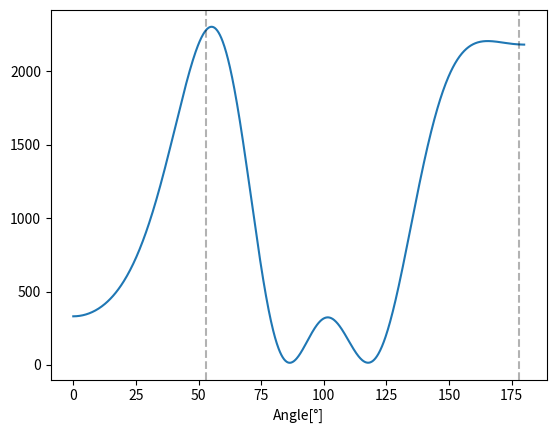
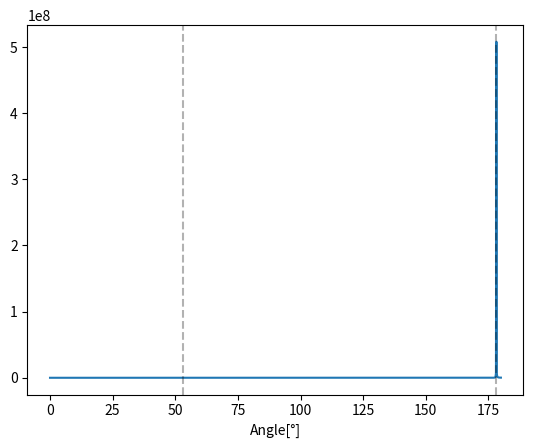

The matplotlib source for these figures, in order:
import argparse
import numpy as np
import matplotlib.pyplot as plt
import numpy.linalg as LA  # linalgモジュールはLAとしてimportするのが慣例。
import math

parser = argparse.ArgumentParser(description="到来方向推定を行う")
parser.add_argument("--sensor", default=5, type=int, help="センサ数")
parser.add_argument("--sound_source", default=2, type=int, help="音源数")
parser.add_argument("--snap_shot", default=4, type=int, help="スナップショット数")
parser.add_argument("--mode", default="random", help="データの作成方法 sample: 例, random: 乱数生成")
parser.add_argument("--method", default="both", help="使用する手法 beam: BF方, music:MUSIC法 both: 両方")
parser.add_argument("--step", default=1000, type=int, help="推定時のステップ数")
parser.add_argument("--save", default="show", help="プロット画像を保存するかどうか save: 保存する, show: 見るだけ")
args = parser.parse_args()


class DOA:
    def __init__(self, M, J, n, mode, method, step):
        """
        到来方向推定を行うクラス
        Parameters
        ----------
        M: int
            センサ数
        J: int
            音源数
        n: int
            スナップショット数
        mode: str
            データの作成方法 sample: 例, random: 乱数生成
        method: str
            使用する手法 beam: BF方, music:MUSIC法
        step: int
            推定時のステップ数
        """
        self.M = M
        self.J = J
        self.n = n
        self.mode = mode
        self.method = method
        self.step = step
        self.e = np.e
        self.div = np.pi/step

    def make_h(self, dig):
        """
        ステアリング行列の作成を行う
        Parameters
        ----------
        dig: int
            角度(ラジアン)

        Returns
        -------
        H: array (type=complex)
            ステアリング行列
        """
        cos = math.cos(dig)
        _h = np.zeros(self.M, dtype=complex)
        for i in range(self.M):
            h_i = pow(self.e, (complex(0, math.sqrt(2)*2*i*np.pi*cos/4)))
            _h[i] = h_i

        H = _h.reshape(self.M, 1)
        return H

    def beam(self, R, ans_dig):
        """
        ビームフォーミング法を行う
        Parameters
        ----------
        R: array (type=complex)
            データ行列
        ans_dig: array
            真の到来方向

        Returns
        -------
        plot
            プロット画像

        See Also
        --------
        h_t: array (type=complex)
            hの共役転置
        BF_spec: array
            ビームフォーミングスペクトラグラム。到来方向のインデックスあたりにピークが立つ
        """
        start = 0
        BF_spec = np.zeros(self.step)

        """計算部分"""
        for x in range(self.step):
            h = self.make_h(start)
            h_t = np.conjugate(h.T)
            BF = np.dot(np.dot(h_t, R), h)
            BF_spec[x] = BF.real
            start += self.div

        """可視化処理"""
        x_axis = np.linspace(0, 180, self.step)
        fig = plt.figure()
        ax = fig.add_subplot(111)
        ax.plot(x_axis, BF_spec)
        for dig in ans_dig:
            ax.axvline(dig, ls="--", color="black", alpha=0.3)
        plt.xlabel("Angle[°]")
        plt.show()
        if args.save == "save":
            plt.savefig("beam.png")

    def music(self, R, ans_dig):
        """
        MUSIC法を行う
        Parameters
        ----------
        R: array (type=complex)
            データ行列
        ans_dig: array
            真の到来方向

        Returns
        -------
        plot
            プロット画像

        See Also
        --------
        E_val: array (type=complex)
            Rの固有値
        E_vec: array (type=complex)
            Rの固有ベクトル
        E_big_id: index
            固有値の降順ソート結果
        _E_val: array (type=complex)
            Rの固有値を降順ソートした結果
        _E_vec: array (type=complex)
            Rの固有ベクトルを降順ソートした結果
        E, En: array (type=complex)
            雑音の作る空間
        h_t: array (type=complex)
            hの共役転置
        E_n_t: array (type=complex)
            Enの共役転置
        music_spec: array
            MUSICスペクトラグラム。到来方向のインデックスあたりにピークが立つ
        """
        E_val, E_vec = LA.eig(R)
        E_big_id = np.argsort(E_val)[::-1]
        _E_val = E_val[E_big_id]
        _E_vec = E_vec[:, E_big_id]
        E = _E_vec[:, self.M-1:]
        start = 0
        music_spec = np.zeros(self.step)

        """計算部分"""
        for x in range(self.step):
            h = self.make_h(start)
            h_t = np.conjugate(h.T)
            E_n = E
            E_n_t = np.conjugate(E_n.T)
            music_spec[x] = 1 / np.dot(np.dot(np.dot(h_t, E_n), E_n_t), h).real
            start += self.div

        """可視化処理"""
        x_axis = np.linspace(0, 180, self.step)
        fig = plt.figure()
        ax = fig.add_subplot(111)
        ax.plot(x_axis, music_spec)
        for dig in ans_dig:
            ax.axvline(dig, ls="--", color="black", alpha=0.3)
        plt.xlabel("Angle[°]")
        plt.show()
        if args.save == "save":
            plt.savefig("music.png")


def gen_y(mode, _doa):
    """
    データ行列の作成を行う
    Parameters
    ----------
    mode: str
        データの作成方法 sample: 例, random: 乱数生成
    _doa: class object
        到来方向推定を行うクラス

    Returns
    -------
    _X: array (type=complex)
        データ行列
    _ans: array
        真の到来方向[度]

    See Also
    --------
    N_re: array
        実数部分のノイズ
    N_im: array
        虚数部分のノイズ
    N: array (type=complex)
        ノイズ
    H: array (type=complex)
        ステアリングベクトル
    S_re: array
        Sの実数部分
    S_im: array
        Sの虚数部分
    """
    if mode == 'sample':
        data = [
            [1.94-0.01j, 1.07+1.09j, -2.05-0.03j, -0.93+0.03j],
            [0.96+1.03j, 0.06-0.02j, -1.07-1.02j, -0.98-0.06j],
            [-0.01+0.04j, 0.97-1.05j, 0.08+0.04j, -1.06+0.03j]
        ]

        _X = np.array(data)
        _X = _X.T
        _ans = [90, 45]

        return _X, _ans

    elif mode == 'random':
        """ノイズの生成"""
        N_re = np.random.randint(-10, 10, (_doa.M, _doa.n))
        N_im = np.random.randint(-10, 10, (_doa.M, _doa.n))
        N = np.zeros((_doa.M, _doa.n), dtype=complex)
        for j in range(0, _doa.M):
            for k in range(0, _doa.n):
                N[_doa.J][k] = complex(N_re[j][k]/100, N_im[j][k]/100)
        _ans = np.random.randint(0, 180, _doa.J)
        H = []
        for dig in _ans:
            h = _doa.make_h(math.radians(dig))
            H.append(h)
        H = np.array(H, dtype=complex)

        """Sの生成"""
        S_re = np.random.randint(-10, 10, (_doa.J, _doa.n))
        S_im = np.random.randint(-10, 10, (_doa.J, _doa.n))
        S = np.zeros((_doa.J, _doa.n), dtype=complex)
        for j in range(0, _doa.J):
            for k in range(0, _doa.n):
                S[j][k] = complex(S_re[j][k], S_im[j][k])
        S = np.array(S, dtype=complex)
        _X = np.dot(H.T, S)
        _X = _X[0].T

        return _X, _ans


def make_R(M, n, x):
    """
    Rの作成を行う
    Parameters
    ----------
    M: int
            センサ数
    n: int
        スナップショット数
    x: array (type=complex)
        データ行列

    Returns
    -------
    R: array (type=complex)
        被固有値分解行列
    """
    R = [[0 for i in range(M)] for j in range(M)]
    for i in range(M):
        for j in range(M):
            R_ij = 0
            for k in range(n):
                R_ij += x[k, i] * np.conjugate(x[k, j])
            R[i][j] = R_ij/n
    R = np.array(R)

    return R


if __name__ == "__main__":
    if args.mode not in ['sample', 'random']:
        raise ValueError("'mode' must be 'sample' or 'random'")
    if args.method not in ['beam', 'music', 'both']:
        raise ValueError("'method' must be 'beam', 'music' or 'both'")
    if args.save not in ['show', 'save']:
        raise ValueError("'save' must be 'show' or 'save'")

    doa = DOA(args.sensor, args.sound_source, args.snap_shot, args.mode, args.method, args.step)
    X, ans = gen_y(args.mode, doa)
    _R = make_R(args.sensor, args.snap_shot, X)
    if args.method == 'beam':
        doa.beam(_R, ans)
    elif args.method == 'music':
        doa.music(_R, ans)
    elif args.method == 'both':
        doa.beam(_R, ans)
        doa.music(_R, ans)
